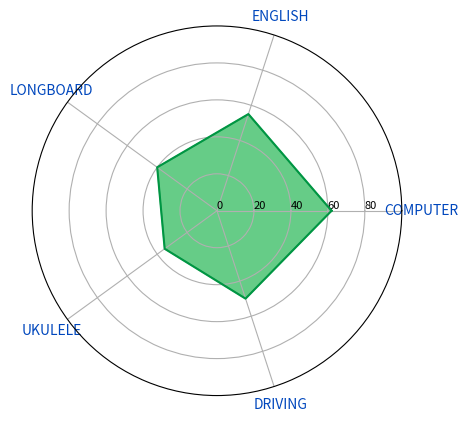

Reproduce this figure in Python.
import matplotlib.pyplot as plt
from math import pi

# Abilities data
ted_abilities = {
    'COMPUTER': 62,
    'ENGLISH': 55,
    'LONGBOARD': 40,
    'UKULELE': 35,
    'DRIVING': 50,
}

# number of variable
# categories=list(df)[1:]
categories = ted_abilities.keys()
N = len(categories)

# But we need to repeat the first value to close the circular graph:
values=list(ted_abilities.values())
values += values[:1]

# What will be the angle of each axis in the plot? (we divide the plot / number of variable)
angles = [n / float(N) * 2 * pi for n in range(N)]
angles += angles[:1]

# Initialise the spider plot
ax = plt.subplot(111, polar=True)

# Draw one axe per variable + add labels labels yet
plt.xticks(angles[:-1], categories, color='#0047BD', size=10)

# Draw ylabels
ax.set_rlabel_position(0)
plt.yticks([0,20,40,60,80], ["0","20","40","60","80"], color="#000000", size=8)
plt.ylim(0,100)

# Plot data
ax.plot(angles, values, linewidth=1.5, linestyle='solid', color='#009543')

# Fill area
ax.fill(angles, values, 'b', color='#00AB38', alpha=0.6)

plt.show()
